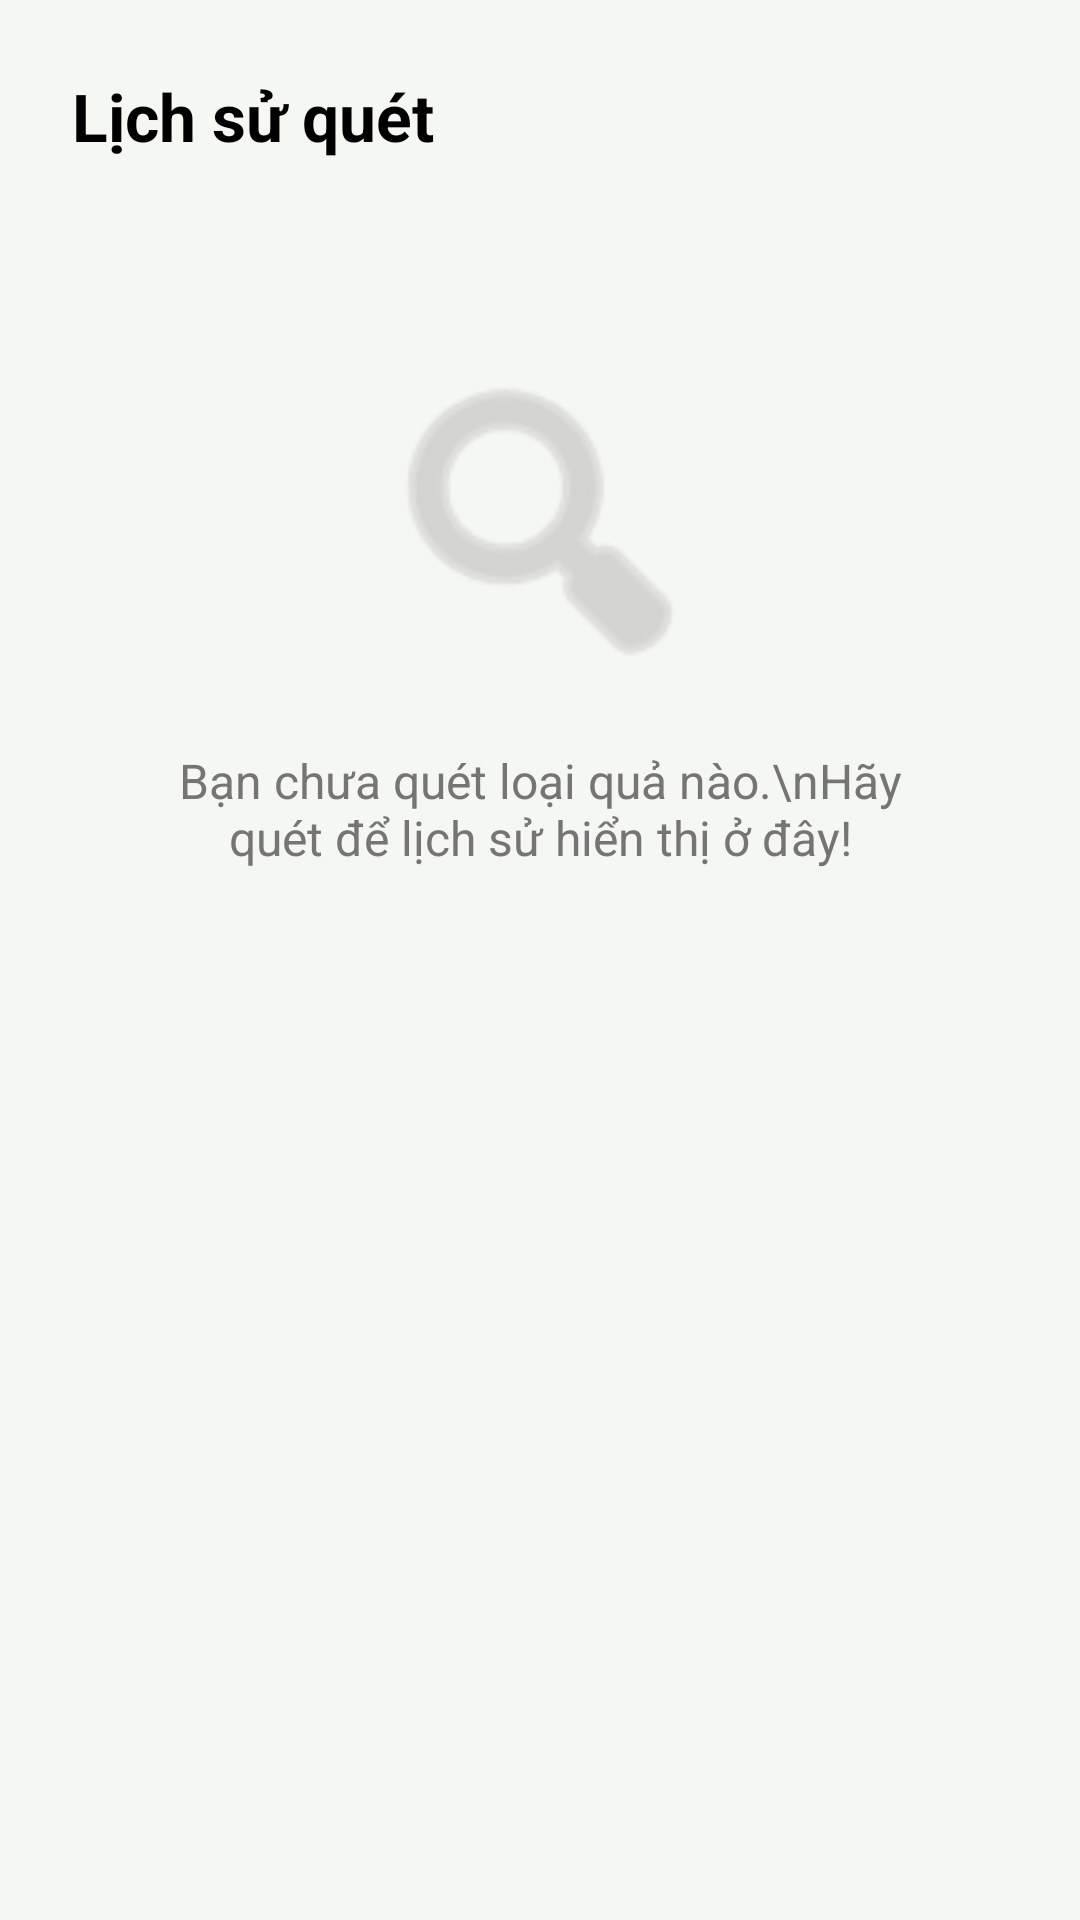

Layout XML and referenced resources for this Android screen:
<!-- AndroidManifest.xml: application theme Theme.FruitID -->
<!-- res/layout/fragment_history.xml -->
<?xml version="1.0" encoding="utf-8"?>
<androidx.constraintlayout.widget.ConstraintLayout
    xmlns:android="http://schemas.android.com/apk/res/android"
    xmlns:app="http://schemas.android.com/apk/res-auto"
    xmlns:tools="http://tools.android.com/tools"
    android:layout_width="match_parent"
    android:layout_height="match_parent"
    android:background="@color/background"
    android:padding="24dp">

    <TextView
        android:id="@+id/tvTitle"
        android:layout_width="wrap_content"
        android:layout_height="wrap_content"
        android:text="Lịch sử quét"
        android:textColor="@android:color/black"
        android:textSize="22sp"
        android:textStyle="bold"
        app:layout_constraintStart_toStartOf="parent"
        app:layout_constraintTop_toTopOf="parent" />

    <ImageView
        android:id="@+id/imgSearch"
        android:layout_width="120dp"
        android:layout_height="120dp"
        android:src="@android:drawable/ic_menu_search"
        android:layout_marginTop="60dp"
        app:layout_constraintTop_toBottomOf="@id/tvTitle"
        app:layout_constraintEnd_toEndOf="parent"
        app:layout_constraintStart_toStartOf="parent"
        app:tint="#BDBDBD" />

    <TextView
        android:id="@+id/tvNote"
        android:layout_width="wrap_content"
        android:layout_height="wrap_content"
        android:layout_marginTop="16dp"
        android:gravity="center"
        android:paddingHorizontal="32dp"
        android:text="Bạn chưa quét loại quả nào.\nHãy quét để lịch sử hiển thị ở đây!"
        android:textColor="#757575"
        android:textSize="16sp"
        app:layout_constraintStart_toStartOf="parent"
        app:layout_constraintEnd_toEndOf="parent"
        app:layout_constraintTop_toBottomOf="@id/imgSearch" />

    <androidx.recyclerview.widget.RecyclerView
        android:id="@+id/rvHistory"
        android:layout_width="match_parent"
        android:layout_height="0dp"
        android:layout_marginTop="16dp"
        android:visibility="gone"
        app:layout_constraintBottom_toBottomOf="parent"
        app:layout_constraintTop_toBottomOf="@id/tvTitle"
        tools:listitem="@layout/item_history"
        tools:visibility="gone" />

</androidx.constraintlayout.widget.ConstraintLayout>
<!-- res/layout/item_history.xml (included above) -->
<?xml version="1.0" encoding="utf-8"?>
<androidx.cardview.widget.CardView
    xmlns:android="http://schemas.android.com/apk/res/android"
    xmlns:app="http://schemas.android.com/apk/res-auto"
    xmlns:tools="http://schemas.android.com/tools"
    android:layout_width="match_parent"
    android:layout_height="wrap_content"
    android:layout_marginBottom="10dp"
    android:foreground="?attr/selectableItemBackground"
    android:clickable="true"
    android:focusable="true"
    app:cardCornerRadius="16dp"
    app:cardElevation="2dp"
    app:cardBackgroundColor="@color/white">

    <androidx.constraintlayout.widget.ConstraintLayout
        xmlns:app="http://schemas.android.com/apk/res-auto"
        android:layout_width="match_parent"
        android:layout_height="wrap_content"
        android:padding="12dp">

        <ImageView
            android:id="@+id/imgThumbnail"
            android:layout_width="52dp"
            android:layout_height="52dp"
            android:background="@drawable/bg_thumbnail"
            android:gravity="center"
            android:textSize="26sp"
            app:layout_constraintBottom_toBottomOf="parent"
            app:layout_constraintStart_toStartOf="parent"
            app:layout_constraintTop_toTopOf="parent"
            tools:text="..." />

        <TextView
            android:id="@+id/tvFruitName"
            android:layout_width="0dp"
            android:layout_height="wrap_content"
            android:layout_marginStart="12dp"
            android:layout_marginEnd="8dp"
            android:textColor="@color/black"
            android:textSize="14sp"
            android:textStyle="bold"
            android:singleLine="false"
            android:maxLines="15"
            app:layout_constraintEnd_toEndOf="parent"
            app:layout_constraintStart_toEndOf="@id/imgThumbnail"
            app:layout_constraintTop_toTopOf="@id/imgThumbnail"
            tools:text="Táo Fuji" />

        <TextView
            android:id="@+id/tvScanDate"
            android:layout_width="0dp"
            android:layout_height="wrap_content"
            android:layout_marginStart="12dp"
            android:layout_marginTop="4dp"
            android:layout_marginEnd="8dp"
            android:layout_marginBottom="4dp"
            android:textColor="#88A5BF"
            android:textSize="12sp"
            app:layout_constraintEnd_toEndOf="parent"
            app:layout_constraintStart_toEndOf="@id/imgThumbnail"
            app:layout_constraintTop_toBottomOf="@id/tvFruitName"
            app:layout_constraintBottom_toBottomOf="parent"
            tools:text="Hôm nay, 09:32" />

    </androidx.constraintlayout.widget.ConstraintLayout>

</androidx.cardview.widget.CardView>
<!-- resources referenced by this layout -->
<resources>
  <color name="background">#F5F7F2</color>
  <color name="black">#FF000000</color>
  <color name="white">#FFFFFFFF</color>
  <!-- drawable bg_thumbnail (drawable) -->
  <?xml version="1.0" encoding="utf-8"?>
  <shape xmlns:android="http://schemas.android.com/apk/res/android"
      android:shape="rectangle">
      <solid android:color="#E8FAF1" />
      <corners android:radius="12dp" />
  </shape>
  <style name="Theme.FruitID" parent="Base.Theme.FruitID" />
  <style name="Base.Theme.FruitID" parent="Theme.Material3.DayNight.NoActionBar">
          
          
      </style>
</resources>
